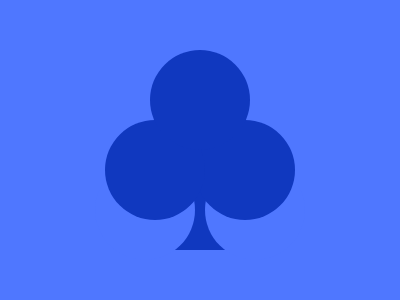

Write the HTML and CSS that draws this image.

<div class="a"></div>
<div class="b"></div>
<style>
  * {
    background: #4f77ff;
  }
  .a,
  .b {
    position: absolute;
    background: #1038bf;
  }
  .a {
    width: 50px;
    height: 60px;
    top: 190px;
    left: 175px;
  }
  .b {
    width: 100px;
    height: 100px;
    top: 50px;
    left: 150px;
    border-radius: 100%;
    box-shadow: -45px 70px #1038bf, 45px 70px #1038bf, -55px 110px #4f77ff,
      55px 110px #4f77ff;
  }
</style>
